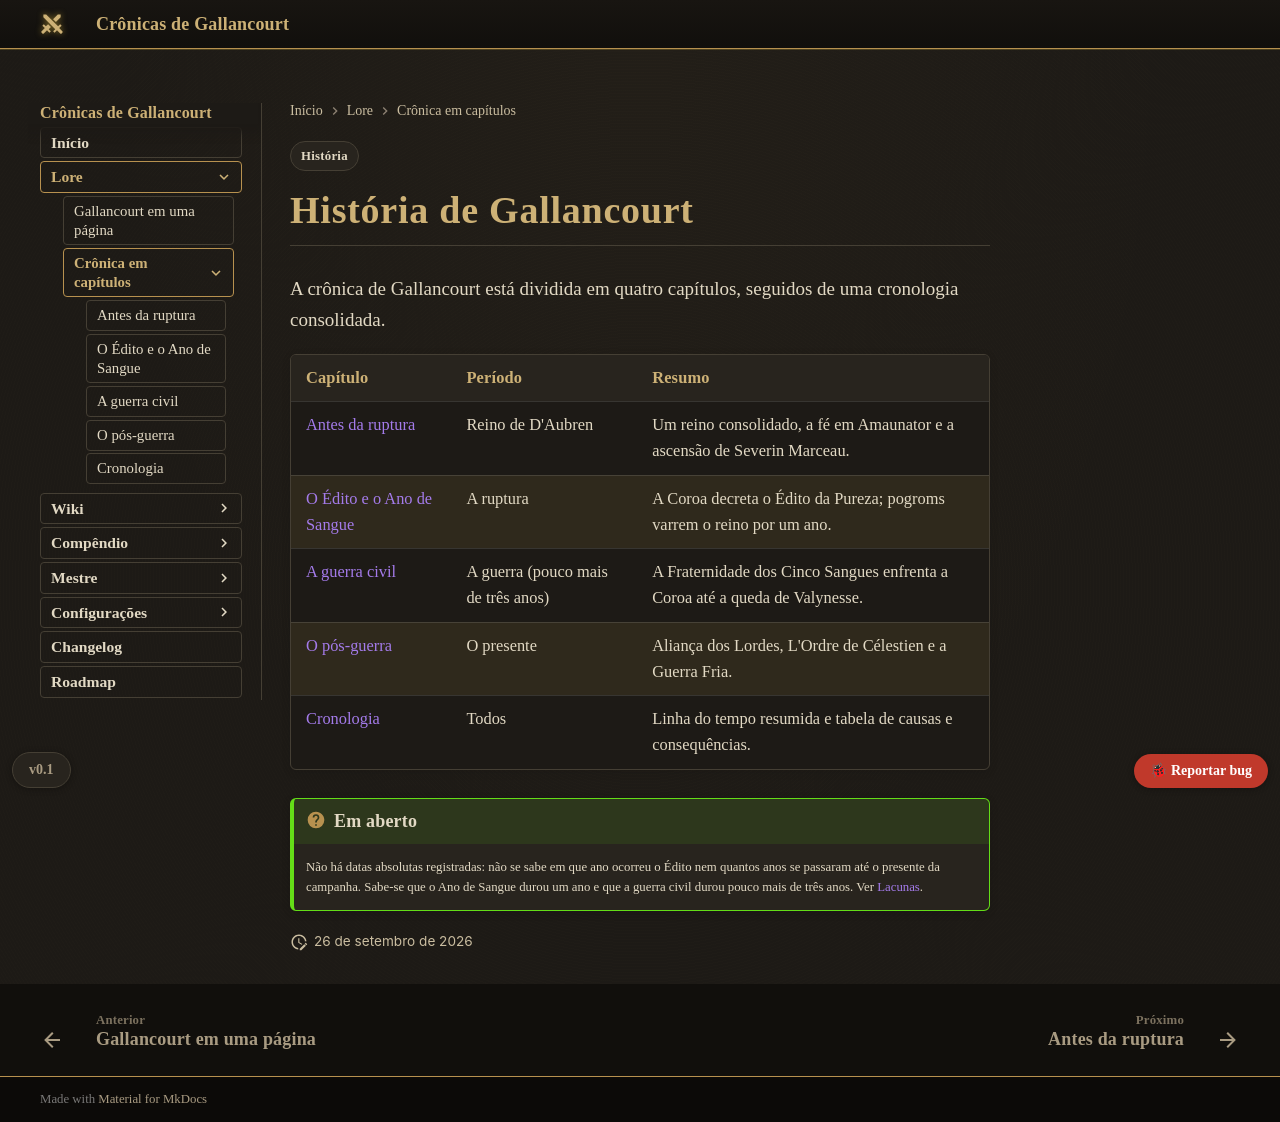

repository: Verayon/Gallancourt-RPG-DnD- · page: historia/index.html · generator: mkdocs

---
tags:
  - História
---

# História de Gallancourt

A crônica de Gallancourt está dividida em quatro capítulos, seguidos de uma cronologia
consolidada.

| Capítulo | Período | Resumo |
|---|---|---|
| [Antes da ruptura](antes-da-ruptura.md) | Reino de D'Aubren | Um reino consolidado, a fé em Amaunator e a ascensão de Severin Marceau. |
| [O Édito e o Ano de Sangue](o-edito-e-o-ano-de-sangue.md) | A ruptura | A Coroa decreta o Édito da Pureza; pogroms varrem o reino por um ano. |
| [A guerra civil](a-guerra-civil.md) | A guerra (pouco mais de três anos) | A Fraternidade dos Cinco Sangues enfrenta a Coroa até a queda de Valynesse. |
| [O pós-guerra](o-pos-guerra.md) | O presente | Aliança dos Lordes, L'Ordre de Célestien e a Guerra Fria. |
| [Cronologia](cronologia.md) | Todos | Linha do tempo resumida e tabela de causas e consequências. |

!!! question "Em aberto"
    Não há datas absolutas registradas: não se sabe em que ano ocorreu o Édito nem quantos anos
    se passaram até o presente da campanha. Sabe-se que o Ano de Sangue durou um ano e que a
    guerra civil durou pouco mais de três anos. Ver
    [Lacunas](../mestre/lacunas.md#cronologia).
